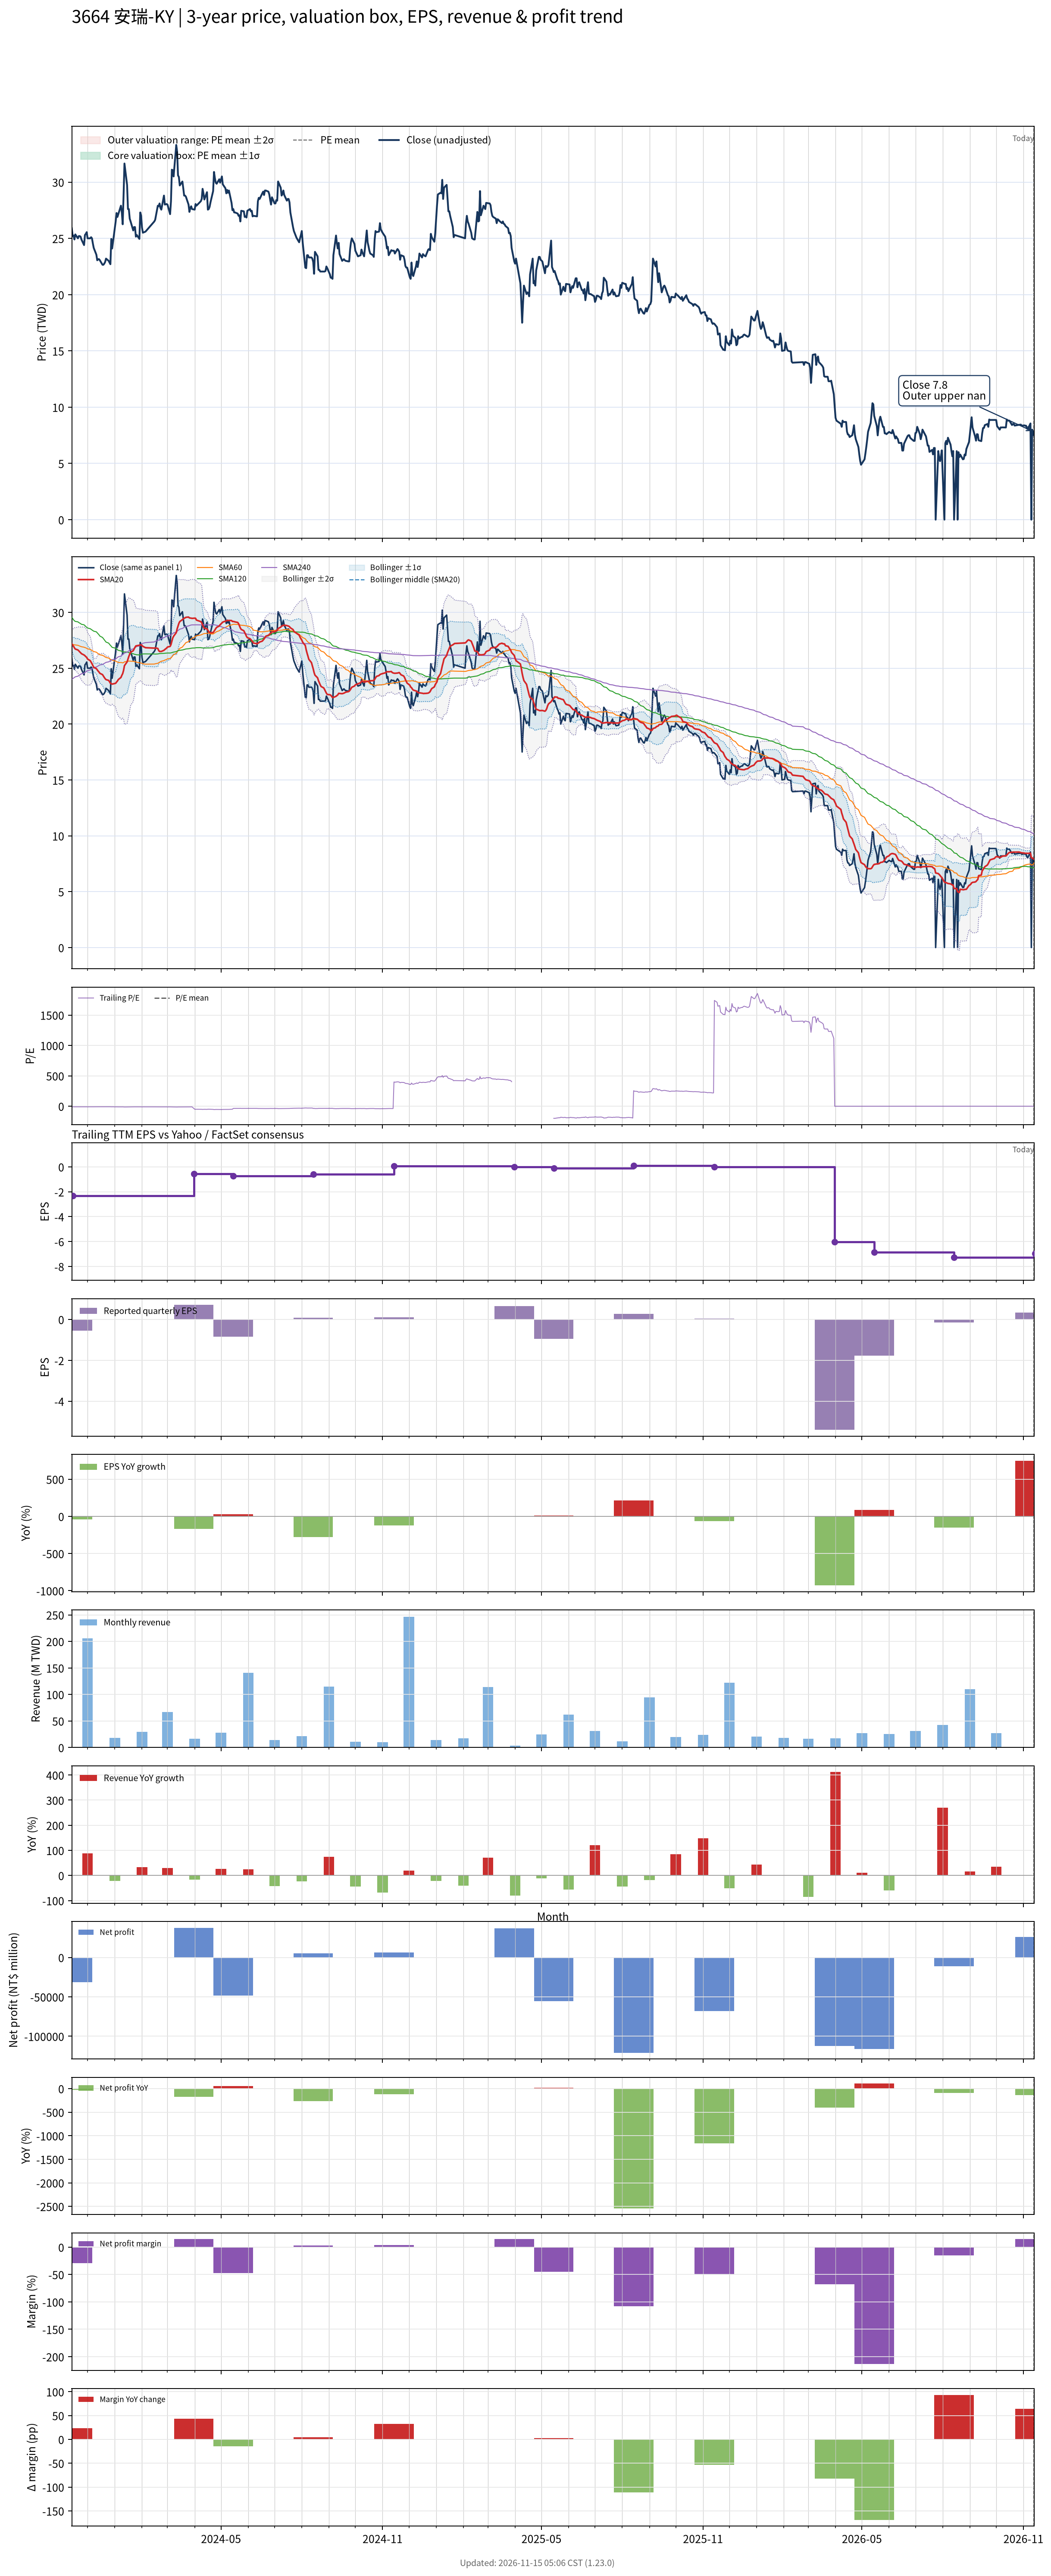

The file beside this chart, header and first rows:
# chart-version: skill-stock-dynamic-val…
date, close, available_date, period_end, eps, ttm_eps, pe, pe_mean, pe_std, price_m2, price_m1, price_mean, price_p1, price_p2, forward_eps, forward_pe, forward_pe_mean, forward_pe_std, forward_price_m2, forward_price_m1, forward_price_mean, forward_price_p1, forward_price_p2, sma20
2023-11-13, 25.9, 2023-08-14, 2023-06-30, -0.05, -2.68, -9.664, , , , , , , , , , , , , , , , , 27.19
2023-11-14, 25.2, 2023-11-14, 2023-09-30, -0.56, -2.31, -10.91, , , , , , , , , , , , , , , , , 27.05
2023-11-15, 25.25, 2023-11-14, 2023-09-30, -0.56, -2.31, -10.93, , , , , , , , , , , , , , , , , 26.96
2023-11-16, 24.9, 2023-11-14, 2023-09-30, -0.56, -2.31, -10.78, , , , , , , , , , , , , , , , , 26.82
2023-11-17, 25.35, 2023-11-14, 2023-09-30, -0.56, -2.31, -10.97, , , , , , , , , , , , , , , , , 26.71
2023-11-20, 25, 2023-11-14, 2023-09-30, -0.56, -2.31, -10.82, , , , , , , , , , , , , , , , , 26.63
2023-11-21, 25.2, 2023-11-14, 2023-09-30, -0.56, -2.31, -10.91, , , , , , , , , , , , , , , , , 26.55
2023-11-22, 25.2, 2023-11-14, 2023-09-30, -0.56, -2.31, -10.91, , , , , , , , , , , , , , , , , 26.46
2023-11-23, 25.15, 2023-11-14, 2023-09-30, -0.56, -2.31, -10.89, , , , , , , , , , , , , , , , , 26.39
2023-11-24, 24.9, 2023-11-14, 2023-09-30, -0.56, -2.31, -10.78, , , , , , , , , , , , , , , , , 26.3
2023-11-27, 24.4, 2023-11-14, 2023-09-30, -0.56, -2.31, -10.56, , , , , , , , , , , , , , , , , 26.18
2023-11-28, 25.3, 2023-11-14, 2023-09-30, -0.56, -2.31, -10.95, , , , , , , , , , , , , , , , , 26.11
2023-11-29, 25.4, 2023-11-14, 2023-09-30, -0.56, -2.31, -11, , , , , , , , , , , , , , , , , 26.04
2023-11-30, 25.55, 2023-11-14, 2023-09-30, -0.56, -2.31, -11.06, , , , , , , , , , , , , , , , , 25.96
2023-12-01, 25, 2023-11-14, 2023-09-30, -0.56, -2.31, -10.82, , , , , , , , , , , , , , , , , 25.82
2023-12-04, 25, 2023-11-14, 2023-09-30, -0.56, -2.31, -10.82, , , , , , , , , , , , , , , , , 25.68
2023-12-05, 25.1, 2023-11-14, 2023-09-30, -0.56, -2.31, -10.87, , , , , , , , , , , , , , , , , 25.54
2023-12-06, 25, 2023-11-14, 2023-09-30, -0.56, -2.31, -10.82, , , , , , , , , , , , , , , , , 25.41
2023-12-07, 24.55, 2023-11-14, 2023-09-30, -0.56, -2.31, -10.63, , , , , , , , , , , , , , , , , 25.25
2023-12-08, 24.15, 2023-11-14, 2023-09-30, -0.56, -2.31, -10.45, , , , , , , , , , , , , , , , , 25.07
2023-12-11, 23.55, 2023-11-14, 2023-09-30, -0.56, -2.31, -10.19, , , , , , , , , , , , , , , , , 24.96
2023-12-12, 23.05, 2023-11-14, 2023-09-30, -0.56, -2.31, -9.978, , , , , , , , , , , , , , , , , 24.85
2023-12-13, 23.15, 2023-11-14, 2023-09-30, -0.56, -2.31, -10.02, , , , , , , , , , , , , , , , , 24.75
2023-12-14, 23.15, 2023-11-14, 2023-09-30, -0.56, -2.31, -10.02, , , , , , , , , , , , , , , , , 24.66
2023-12-15, 23.05, 2023-11-14, 2023-09-30, -0.56, -2.31, -9.978, , , , , , , , , , , , , , , , , 24.54
2023-12-18, 22.65, 2023-11-14, 2023-09-30, -0.56, -2.31, -9.805, , , , , , , , , , , , , , , , , 24.43
2023-12-19, 22.65, 2023-11-14, 2023-09-30, -0.56, -2.31, -9.805, , , , , , , , , , , , , , , , , 24.3
2023-12-20, 22.75, 2023-11-14, 2023-09-30, -0.56, -2.31, -9.848, , , , , , , , , , , , , , , , , 24.18
2023-12-21, 22.9, 2023-11-14, 2023-09-30, -0.56, -2.31, -9.913, , , , , , , , , , , , , , , , , 24.06
2023-12-22, 23.2, 2023-11-14, 2023-09-30, -0.56, -2.31, -10.04, , , , , , , , , , , , , , , , , 23.98
2023-12-25, 23, 2023-11-14, 2023-09-30, -0.56, -2.31, -9.957, , , , , , , , , , , , , , , , , 23.91
2023-12-26, 22.85, 2023-11-14, 2023-09-30, -0.56, -2.31, -9.892, , , , , , , , , , , , , , , , , 23.79
2023-12-27, 22.7, 2023-11-14, 2023-09-30, -0.56, -2.31, -9.827, , , , , , , , , , , , , , , , , 23.65
2023-12-28, 24.95, 2023-11-14, 2023-09-30, -0.56, -2.31, -10.8, , , , , , , , , , , , , , , , , 23.62
2023-12-29, 24.1, 2023-11-14, 2023-09-30, -0.56, -2.31, -10.43, , , , , , , , , , , , , , , , , 23.57
2024-01-02, 26.5, 2023-11-14, 2023-09-30, -0.56, -2.31, -11.47, , , , , , , , , , , , , , , , , 23.65
2024-01-03, 27.25, 2023-11-14, 2023-09-30, -0.56, -2.31, -11.8, , , , , , , , , , , , , , , , , 23.76
2024-01-04, 26.9, 2023-11-14, 2023-09-30, -0.56, -2.31, -11.65, , , , , , , , , , , , , , , , , 23.85
2024-01-05, 27.15, 2023-11-14, 2023-09-30, -0.56, -2.31, -11.75, , , , , , , , , , , , , , , , , 23.98
2024-01-08, 27.9, 2023-11-14, 2023-09-30, -0.56, -2.31, -12.08, , , , , , , , , , , , , , , , , 24.17
2024-01-09, 27.3, 2023-11-14, 2023-09-30, -0.56, -2.31, -11.82, , , , , , , , , , , , , , , , , 24.36
2024-01-10, 26.25, 2023-11-14, 2023-09-30, -0.56, -2.31, -11.36, , , , , , , , , , , , , , , , , 24.52
2024-01-11, 28.85, 2023-11-14, 2023-09-30, -0.56, -2.31, -12.49, , , , , , , , , , , , , , , , , 24.8
2024-01-12, 31.65, 2023-11-14, 2023-09-30, -0.56, -2.31, -13.7, , , , , , , , , , , , , , , , , 25.23
2024-01-15, 29.75, 2023-11-14, 2023-09-30, -0.56, -2.31, -12.88, , , , , , , , , , , , , , , , , 25.56
2024-01-16, 27.6, 2023-11-14, 2023-09-30, -0.56, -2.31, -11.95, , , , , , , , , , , , , , , , , 25.81
2024-01-17, 27.6, 2023-11-14, 2023-09-30, -0.56, -2.31, -11.95, , , , , , , , , , , , , , , , , 26.06
2024-01-18, 26.75, 2023-11-14, 2023-09-30, -0.56, -2.31, -11.58, , , , , , , , , , , , , , , , , 26.26
2024-01-19, 26.5, 2023-11-14, 2023-09-30, -0.56, -2.31, -11.47, , , , , , , , , , , , , , , , , 26.44
2024-01-22, 25.7, 2023-11-14, 2023-09-30, -0.56, -2.31, -11.13, , , , , , , , , , , , , , , , , 26.56
2024-01-23, 26, 2023-11-14, 2023-09-30, -0.56, -2.31, -11.26, , , , , , , , , , , , , , , , , 26.71
2024-01-24, 26, 2023-11-14, 2023-09-30, -0.56, -2.31, -11.26, , , , , , , , , , , , , , , , , 26.87
2024-01-25, 25.15, 2023-11-14, 2023-09-30, -0.56, -2.31, -10.89, , , , , , , , , , , , , , , , , 26.99
2024-01-26, 25.3, 2023-11-14, 2023-09-30, -0.56, -2.31, -10.95, , , , , , , , , , , , , , , , , 27.01
2024-01-29, 24.95, 2023-11-14, 2023-09-30, -0.56, -2.31, -10.8, , , , , , , , , , , , , , , , , 27.05
2024-01-30, 27.3, 2023-11-14, 2023-09-30, -0.56, -2.31, -11.82, , , , , , , , , , , , , , , , , 27.09
2024-01-31, 27, 2023-11-14, 2023-09-30, -0.56, -2.31, -11.69, , , , , , , , , , , , , , , , , 27.08
2024-02-01, 25.95, 2023-11-14, 2023-09-30, -0.56, -2.31, -11.23, , , , , , , , , , , , , , , , , 27.03
2024-02-02, 25.5, 2023-11-14, 2023-09-30, -0.56, -2.31, -11.04, , , , , , , , , , , , , , , , , 26.95
... 669 more rows
